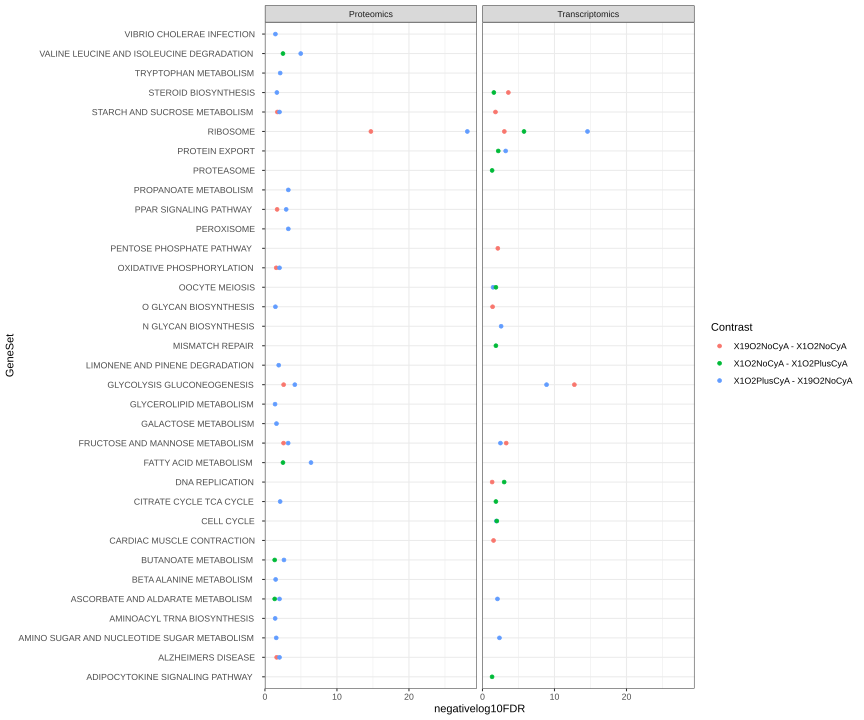

Values plotted in this chart, from the file beside it:
, NGenes, Direction, PValue, FDR, Contrast, GeneSet, Method, negativelog10FDR
1, 79, Up, 1.05818199726444e-17, 1.93647305499393e-15, X19O2NoCyA - X1O2NoCyA, KEGG_RIBOSOME, Proteomics, 14.71
2, 33, Down, 2.76388496628379e-05, 0.002529, X19O2NoCyA - X1O2NoCyA, KEGG_GLYCOLYSIS_GLUCONEOGENESIS, Proteomics, 2.597
3, 21, Down, 4.25857391398135e-05, 0.002598, X19O2NoCyA - X1O2NoCyA, KEGG_FRUCTOSE_AND_MANNOSE_METABOLISM, Proteomics, 2.585
4, 12, Down, 0.0004155, 0.01901, X19O2NoCyA - X1O2NoCyA, KEGG_STARCH_AND_SUCROSE_METABOLISM, Proteomics, 1.721
5, 20, Down, 0.000556, 0.02035, X19O2NoCyA - X1O2NoCyA, KEGG_PPAR_SIGNALING_PATHWAY, Proteomics, 1.691
6, 80, Down, 0.0007722, 0.02355, X19O2NoCyA - X1O2NoCyA, KEGG_ALZHEIMERS_DISEASE, Proteomics, 1.628
7, 61, Down, 0.001038, 0.02714, X19O2NoCyA - X1O2NoCyA, KEGG_OXIDATIVE_PHOSPHORYLATION, Proteomics, 1.566
8, 11, Up, 0.002418, 0.05531, X19O2NoCyA - X1O2NoCyA, KEGG_AUTOIMMUNE_THYROID_DISEASE, Proteomics, 1.257
9, 28, Down, 0.00274, 0.05571, X19O2NoCyA - X1O2NoCyA, KEGG_AMINO_SUGAR_AND_NUCLEOTIDE_SUGAR_ME…, Proteomics, 1.254
10, 23, Down, 0.004696, 0.07938, X19O2NoCyA - X1O2NoCyA, KEGG_SNARE_INTERACTIONS_IN_VESICULAR_TRA…, Proteomics, 1.1
11, 52, Down, 0.004771, 0.07938, X19O2NoCyA - X1O2NoCyA, KEGG_LYSOSOME, Proteomics, 1.1
12, 12, Up, 0.008475, 0.1175, X19O2NoCyA - X1O2NoCyA, KEGG_ALLOGRAFT_REJECTION, Proteomics, 0.9301
13, 12, Up, 0.008475, 0.1175, X19O2NoCyA - X1O2NoCyA, KEGG_GRAFT_VERSUS_HOST_DISEASE, Proteomics, 0.9301
14, 11, Down, 0.009527, 0.1175, X19O2NoCyA - X1O2NoCyA, KEGG_STEROID_BIOSYNTHESIS, Proteomics, 0.9301
15, 115, Up, 0.009628, 0.1175, X19O2NoCyA - X1O2NoCyA, KEGG_SPLICEOSOME, Proteomics, 0.9301
16, 40, Down, 0.0103, 0.1178, X19O2NoCyA - X1O2NoCyA, KEGG_PEROXISOME, Proteomics, 0.929
17, 13, Up, 0.01227, 0.128, X19O2NoCyA - X1O2NoCyA, KEGG_TYPE_I_DIABETES_MELLITUS, Proteomics, 0.8929
18, 13, Down, 0.01271, 0.128, X19O2NoCyA - X1O2NoCyA, KEGG_GALACTOSE_METABOLISM, Proteomics, 0.8929
19, 64, Down, 0.01329, 0.128, X19O2NoCyA - X1O2NoCyA, KEGG_PARKINSONS_DISEASE, Proteomics, 0.8929
20, 76, Up, 0.01723, 0.1572, X19O2NoCyA - X1O2NoCyA, KEGG_CELL_CYCLE, Proteomics, 0.8034
21, 11, Down, 0.01822, 0.1572, X19O2NoCyA - X1O2NoCyA, KEGG_PORPHYRIN_AND_CHLOROPHYLL_METABOLIS…, Proteomics, 0.8034
22, 21, Down, 0.02032, 0.1572, X19O2NoCyA - X1O2NoCyA, KEGG_N_GLYCAN_BIOSYNTHESIS, Proteomics, 0.8034
23, 9, Down, 0.02046, 0.1572, X19O2NoCyA - X1O2NoCyA, KEGG_GLYCINE_SERINE_AND_THREONINE_METABO…, Proteomics, 0.8034
24, 93, Down, 0.02062, 0.1572, X19O2NoCyA - X1O2NoCyA, KEGG_HUNTINGTONS_DISEASE, Proteomics, 0.8034
25, 33, Up, 0.02614, 0.1913, X19O2NoCyA - X1O2NoCyA, KEGG_ANTIGEN_PROCESSING_AND_PRESENTATION, Proteomics, 0.7183
26, 3, Down, 0.02948, 0.2075, X19O2NoCyA - X1O2NoCyA, KEGG_GLYCOSPHINGOLIPID_BIOSYNTHESIS_GLOB…, Proteomics, 0.683
27, 33, Down, 0.03221, 0.218, X19O2NoCyA - X1O2NoCyA, KEGG_PHOSPHATIDYLINOSITOL_SIGNALING_SYST…, Proteomics, 0.6615
28, 24, Down, 0.03336, 0.218, X19O2NoCyA - X1O2NoCyA, KEGG_ADIPOCYTOKINE_SIGNALING_PATHWAY, Proteomics, 0.6615
29, 75, Up, 0.03493, 0.2204, X19O2NoCyA - X1O2NoCyA, KEGG_UBIQUITIN_MEDIATED_PROTEOLYSIS, Proteomics, 0.6568
30, 33, Down, 0.04138, 0.2496, X19O2NoCyA - X1O2NoCyA, KEGG_EPITHELIAL_CELL_SIGNALING_IN_HELICO…, Proteomics, 0.6028
31, 5, Down, 0.04228, 0.2496, X19O2NoCyA - X1O2NoCyA, KEGG_GLYCOSAMINOGLYCAN_DEGRADATION, Proteomics, 0.6028
32, 25, Down, 0.04539, 0.2596, X19O2NoCyA - X1O2NoCyA, KEGG_FATTY_ACID_METABOLISM, Proteomics, 0.5858
33, 10, Up, 0.05367, 0.2976, X19O2NoCyA - X1O2NoCyA, KEGG_TERPENOID_BACKBONE_BIOSYNTHESIS, Proteomics, 0.5263
34, 27, Down, 0.07737, 0.4164, X19O2NoCyA - X1O2NoCyA, KEGG_VIBRIO_CHOLERAE_INFECTION, Proteomics, 0.3805
35, 20, Down, 0.0883, 0.4617, X19O2NoCyA - X1O2NoCyA, KEGG_CYSTEINE_AND_METHIONINE_METABOLISM, Proteomics, 0.3357
36, 31, Down, 0.09412, 0.4632, X19O2NoCyA - X1O2NoCyA, KEGG_LONG_TERM_POTENTIATION, Proteomics, 0.3342
37, 17, Down, 0.09582, 0.4632, X19O2NoCyA - X1O2NoCyA, KEGG_PENTOSE_PHOSPHATE_PATHWAY, Proteomics, 0.3342
38, 6, Up, 0.09619, 0.4632, X19O2NoCyA - X1O2NoCyA, KEGG_ASTHMA, Proteomics, 0.3342
39, 50, Down, 0.09877, 0.4635, X19O2NoCyA - X1O2NoCyA, KEGG_APOPTOSIS, Proteomics, 0.334
40, 23, Down, 0.1059, 0.4812, X19O2NoCyA - X1O2NoCyA, KEGG_INOSITOL_PHOSPHATE_METABOLISM, Proteomics, 0.3177
41, 13, Down, 0.1078, 0.4812, X19O2NoCyA - X1O2NoCyA, KEGG_BIOSYNTHESIS_OF_UNSATURATED_FATTY_A…, Proteomics, 0.3177
42, 6, Up, 0.1105, 0.4813, X19O2NoCyA - X1O2NoCyA, KEGG_BASAL_CELL_CARCINOMA, Proteomics, 0.3176
43, 7, Down, 0.1138, 0.4844, X19O2NoCyA - X1O2NoCyA, KEGG_OLFACTORY_TRANSDUCTION, Proteomics, 0.3148
44, 22, Down, 0.1194, 0.4898, X19O2NoCyA - X1O2NoCyA, KEGG_AMYOTROPHIC_LATERAL_SCLEROSIS_ALS, Proteomics, 0.31
45, 14, Up, 0.1204, 0.4898, X19O2NoCyA - X1O2NoCyA, KEGG_HEMATOPOIETIC_CELL_LINEAGE, Proteomics, 0.31
46, 18, Down, 0.1237, 0.4921, X19O2NoCyA - X1O2NoCyA, KEGG_PROPANOATE_METABOLISM, Proteomics, 0.308
47, 21, Down, 0.1481, 0.5767, X19O2NoCyA - X1O2NoCyA, KEGG_LONG_TERM_DEPRESSION, Proteomics, 0.2391
48, 4, Down, 0.1543, 0.5884, X19O2NoCyA - X1O2NoCyA, KEGG_OTHER_GLYCAN_DEGRADATION, Proteomics, 0.2304
49, 38, Up, 0.1584, 0.5915, X19O2NoCyA - X1O2NoCyA, KEGG_PROGESTERONE_MEDIATED_OOCYTE_MATURA…, Proteomics, 0.2281
50, 12, Down, 0.1674, 0.6073, X19O2NoCyA - X1O2NoCyA, KEGG_PRIMARY_IMMUNODEFICIENCY, Proteomics, 0.2166
51, 27, Down, 0.1704, 0.6073, X19O2NoCyA - X1O2NoCyA, KEGG_PYRUVATE_METABOLISM, Proteomics, 0.2166
52, 25, Down, 0.1726, 0.6073, X19O2NoCyA - X1O2NoCyA, KEGG_RIG_I_LIKE_RECEPTOR_SIGNALING_PATHW…, Proteomics, 0.2166
53, 3, Down, 0.1802, 0.615, X19O2NoCyA - X1O2NoCyA, KEGG_GLYCOSPHINGOLIPID_BIOSYNTHESIS_GANG…, Proteomics, 0.2111
54, 12, Down, 0.1867, 0.615, X19O2NoCyA - X1O2NoCyA, KEGG_HOMOLOGOUS_RECOMBINATION, Proteomics, 0.2111
55, 5, Down, 0.1881, 0.615, X19O2NoCyA - X1O2NoCyA, KEGG_NEUROACTIVE_LIGAND_RECEPTOR_INTERAC…, Proteomics, 0.2111
56, 20, Up, 0.189, 0.615, X19O2NoCyA - X1O2NoCyA, KEGG_RNA_POLYMERASE, Proteomics, 0.2111
57, 27, Up, 0.1938, 0.615, X19O2NoCyA - X1O2NoCyA, KEGG_VIRAL_MYOCARDITIS, Proteomics, 0.2111
58, 7, Down, 0.1983, 0.615, X19O2NoCyA - X1O2NoCyA, KEGG_METABOLISM_OF_XENOBIOTICS_BY_CYTOCH…, Proteomics, 0.2111
59, 7, Down, 0.1983, 0.615, X19O2NoCyA - X1O2NoCyA, KEGG_DRUG_METABOLISM_CYTOCHROME_P450, Proteomics, 0.2111
60, 32, Up, 0.2104, 0.6157, X19O2NoCyA - X1O2NoCyA, KEGG_PATHOGENIC_ESCHERICHIA_COLI_INFECTI…, Proteomics, 0.2106
... 1,521 more rows
